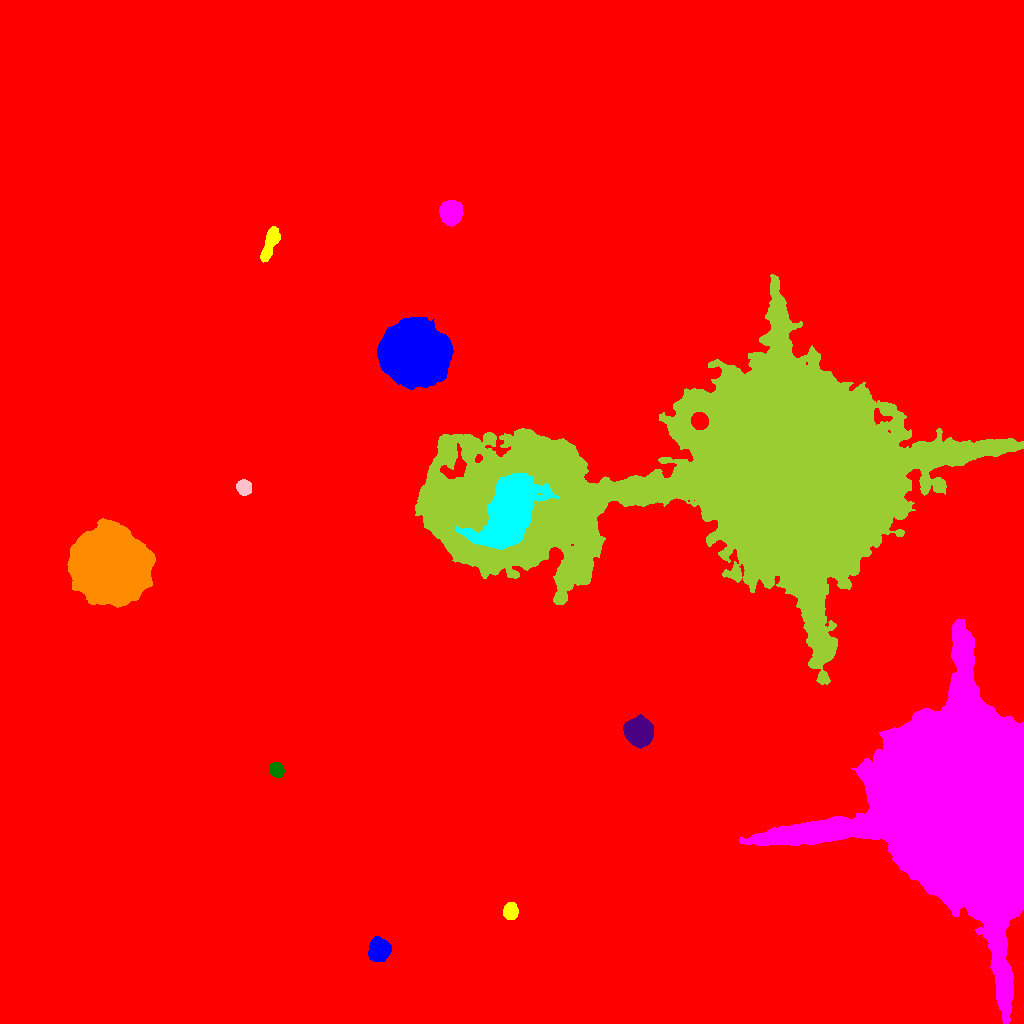

The data file committed next to this chart (first rows):
ID, X, Y, A, B, theta, total_flux, mu_max, mu_median, mu_mean, R_fwhm, R_e, R10, R90, x_start, x_end, y_start, y_end, area, greylevel
0, 619.6, 452.6, 304.2, 260.9, -0.8077, 6620017, 239.0, 5.0, 7.128, 12.28, 237.8, 75.96, 422.9, 0, 1023, 0, 1023, 928731, 7.128
1, 379, 73.54, 4.973, 4.508, 0.9579, 10546, 58.0, 19.0, 22.16, 7.203, 6.077, 2.459, 9.707, 368, 391, 62, 87, 476, 45.16
2, 510.7, 111.9, 3.808, 3.169, 1.546, 2037, 19.0, 8.0, 8.705, 5.67, 4.478, 1.784, 7.114, 503, 518, 104, 121, 234, 31.71
3, 961.4, 215.8, 48.05, 41.01, -1.207, 1682505, 193.0, 36.0, 49.38, 41.13, 48.18, 18.89, 81.22, 739, 1023, 0, 404, 34074, 83.38
4, 276.5, 253.5, 3.376, 2.964, -0.8101, 2330, 26.0, 11.0, 11.31, 5.382, 4.107, 1.693, 6.408, 269, 284, 246, 261, 206, 35.31
5, 638.6, 291.7, 5.928, 5.513, -0.8118, 23625, 95.0, 24.0, 31.21, 7.999, 7.225, 2.877, 11.94, 623, 653, 275, 309, 757, 54.21
6, 110.9, 458.4, 14.97, 14.22, -0.5196, 277591, 232.0, 33.0, 49.71, 14.17, 17.23, 6.257, 31.82, 67, 155, 416, 505, 5584, 72.71
7, 509.3, 512.1, 18.01, 9.387, 1.204, 62160, 76.0, 13.0, 17.66, 11.16, 15.09, 5.382, 25.65, 455, 559, 474, 550, 3519, 90.66
8, 243.8, 536.1, 3.625, 3.255, -0.9667, 2283, 23.0, 10.0, 10.62, 5.412, 4.478, 1.784, 6.979, 236, 251, 528, 544, 215, 32.62
9, 746.3, 550.1, 114.6, 45.11, 0.1208, 2319830, 190.0, 21.0, 33.41, 40.46, 62.16, 22.5, 113.9, 415, 1023, 339, 749, 69445, 54.41
10, 699.5, 602.6, 3.709, 3.506, -0.7932, 7593, 69.0, 26.0, 28.55, 5.698, 4.687, 1.871, 7.378, 691, 708, 594, 611, 266, 127.5
11, 415.4, 670.1, 14.74, 13.11, -0.4682, 168895, 110.0, 34.0, 40.63, 20.15, 17.69, 7.092, 28.92, 377, 453, 634, 706, 4157, 65.63
12, 270, 780, 9.286, 2.932, 1.217, 2763, 14.0, 7.0, 6.805, 8.311, 6.383, 2.585, 9.756, 260, 280, 761, 797, 406, 28.81
13, 451, 811.3, 4.926, 4.786, -1.466, 12808, 69.0, 21.0, 25.31, 7.069, 6.18, 2.459, 10.08, 439, 463, 797, 823, 506, 47.31
